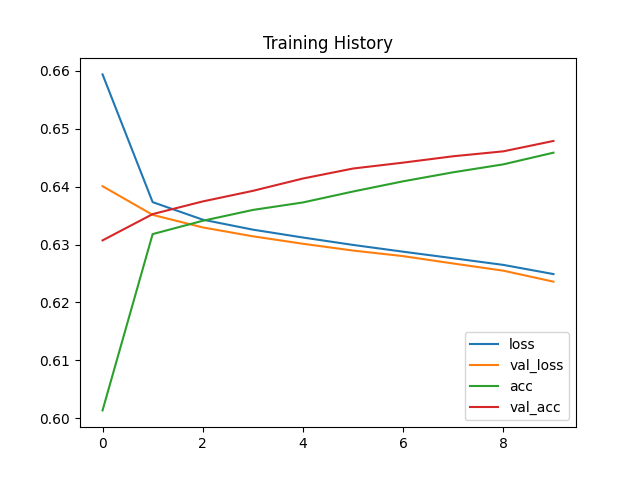

The table this chart was drawn from, first rows:
loss, val_loss, acc, val_acc
0.6594, 0.6401, 0.6014, 0.6307
0.6373, 0.6351, 0.6318, 0.6353
0.6343, 0.633, 0.6341, 0.6374
0.6326, 0.6314, 0.636, 0.6393
0.6312, 0.6301, 0.6373, 0.6414
0.6299, 0.629, 0.6392, 0.6431
0.6288, 0.628, 0.6409, 0.6441
0.6276, 0.6267, 0.6425, 0.6452
0.6265, 0.6255, 0.6439, 0.6461
0.6249, 0.6236, 0.6459, 0.6479
